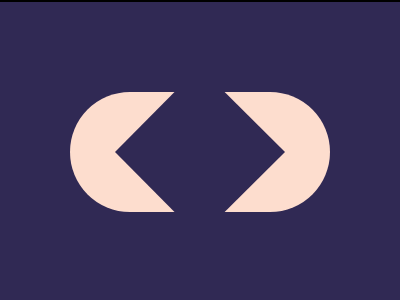

Write the HTML and CSS that draws this image.

<!DOCTYPE html>
<html lang="en">
  <head>
    <meta charset="UTF-8" />
    <meta name="viewport" content="width=device-width, initial-scale=1.0" />
    <title>05-01-2024</title>
    <style>
      section {
        width: 400px;
        height: 300px;
        overflow: hidden;
        position: relative !important;
        border: 2px solid black;
        box-sizing: content-box !important;
      }
      html {
        min-height: 100vh;
        display: grid;
        place-content: center;
        background: gainsboro !important;
      }

      * {
        margin: 0;
        background: #302954;
      }
      p {
        background: #fdddce;
        width: 260px;
        border-radius: 100vw;
        left: 70px;
      }
      p,
      h6 {
        height: 120px;
        top: 90px;
        position: absolute;
      }
      h6 {
        width: 170px;
        left: 115px;
        clip-path: polygon(0 50%, 35%0, 64.5%0, 100%50%, 64.5%100%, 35%100%);
      }
    </style>
  </head>
  <body>
    <section>
      <p></p>
      <h6></h6>
    </section>
  </body>
</html>
